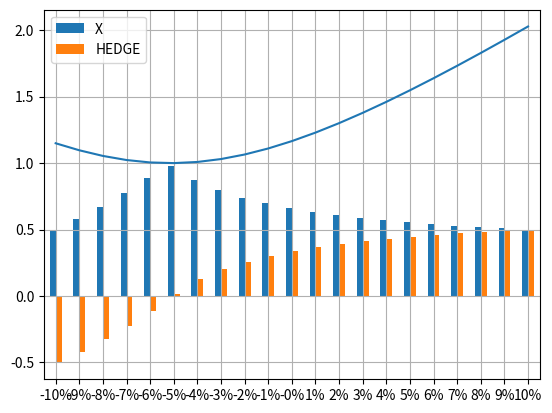

This chart was generated by the following Python code:
"""
The Price of Hedging - A Portfolio Optimization Study

This script explores the economic cost of hedging by analyzing:
1. Two correlated return series (a main strategy 'X' and a 'HEDGE')
2. Basic statistics: annualized returns, volatilities, Sharpe ratios, and correlations
3. Optimal portfolio weights combining both strategies
4. Sensitivity analysis: how do optimal weights change as hedge returns vary from -10% to +10%?

Key Question: What minimum return does the hedge need to justify including it in the portfolio?
"""

import matplotlib.pyplot as plt
import numpy as np
import pandas as pd


def gen_strat_returns():
    """
    Generate synthetic daily return series for two strategies with negative correlation.

    Returns:
        pd.DataFrame: Daily returns for 'X' and 'HEDGE' strategies (2010-2019)

    Financial Context:
        - Two strategies with -0.5 correlation (when X goes up, HEDGE tends to go down)
        - Both target 10% annualized volatility
        - Both target 10% annualized return
        - Negative correlation means HEDGE can reduce portfolio volatility
    """
    np.random.seed(5)  # For reproducible results

    # Define correlation matrix: -0.5 means strategies move in opposite directions 50% of the time
    # This negative correlation is valuable for diversification
    corr = [[1, -0.5],
            [-0.5, 1]]
    corr = np.array(corr)

    # Set target annualized volatility of 10% for both strategies
    # Divide by sqrt(252) to convert annual vol to daily vol (252 trading days/year)
    vols = np.diag(np.array([0.1, 0.1])) / np.sqrt(252)

    # Compute covariance matrix: sigma = V * Corr * V (where V is diagonal vol matrix)
    # This combines volatilities and correlations into one matrix
    sigma = vols @ corr @ vols

    # Set expected daily returns: 10% annual return / 252 days = ~0.04% daily
    mu = np.array([0.1, 0.1]) / 252

    # Generate business day dates from 2010 to 2019 (freq='B' excludes weekends)
    dates = pd.date_range('20100101', '20191231', freq='B')

    # Generate random returns from a multivariate normal distribution
    # This creates correlated random returns with our specified mean and covariance
    rets = np.random.multivariate_normal(mu, sigma, size=len(dates))

    # Convert to DataFrame with meaningful column names and date index
    rets = pd.DataFrame(rets, columns=['X', 'HEDGE'], index=dates)

    # Rescale returns to exactly match target volatility (10% annualized)
    # rets.std() computes standard deviation across all rows (axis=0 by default)
    rets = rets / rets.std() * 0.1 / np.sqrt(252)

    # Demean returns (subtract mean to center at zero)
    rets = rets - rets.mean()

    # Add back target expected return to ensure mean matches our target
    rets = rets + mu

    return rets


def opt_weights(sigma, mu):
    """
    Calculate optimal portfolio weights using mean-variance optimization.

    Args:
        sigma: Covariance matrix of returns (measures risk and correlations)
        mu: Expected returns vector (mean return for each asset)

    Returns:
        np.array: Optimal weights that maximize Sharpe ratio

    Mathematical Background:
        - This implements the tangency portfolio from Modern Portfolio Theory
        - Formula: w = Σ^(-1) * μ (inverse of covariance matrix times returns)
        - Weights are normalized so absolute values sum to 1
        - Allows for long/short positions (negative weights)
    """
    # Inverse covariance matrix @ expected returns gives optimal weights
    # This is the closed-form solution for the maximum Sharpe ratio portfolio
    wgts = np.linalg.inv(sigma) @ mu

    # Normalize weights so they sum to 1 in absolute terms
    # abs().sum() allows for both long and short positions
    wgts = wgts / np.abs(wgts).sum()

    return wgts


def calc_sharpe(x):
    """
    Calculate annualized Sharpe ratio for a return series.

    Args:
        x: pd.Series or array-like of daily returns

    Returns:
        float: Annualized Sharpe ratio

    Financial Context:
        Sharpe ratio = (Return - Risk-free rate) / Volatility
        - Measures return per unit of risk
        - Higher is better (more return for the risk taken)
        - We assume risk-free rate = 0 for simplicity
        - Multiply by sqrt(252) to annualize from daily data
    """
    return x.mean() / x.std() * np.sqrt(252)


# ==============================================================================
# PART 1: Generate and Examine Return Data
# ==============================================================================

rets = gen_strat_returns()
print(rets.head())

# Compute key statistics for each strategy
# Create empty DataFrame to store statistics
stats_df = pd.DataFrame()

# Annualized return: daily mean * 252 trading days
# Example: if daily mean = 0.0004, annual = 0.0004 * 252 = 0.1008 (10.08%)
stats_df['ann ret'] = rets.mean() * 252

# Annualized volatility: daily std * sqrt(252)
# We multiply by sqrt(252) not 252 because variance scales linearly, but std scales by square root
stats_df['vol'] = rets.std() * np.sqrt(252)

# Sharpe ratio: return per unit of risk (higher is better)
stats_df['sharpe'] = stats_df['ann ret'] / stats_df['vol']

# ==============================================================================
# PART 2: Calculate Optimal Portfolio Weights
# ==============================================================================

# Compute covariance matrix from returns
# rets.cov() computes pairwise covariances between columns (X and HEDGE)
# Result is a 2x2 symmetric matrix showing variances (diagonal) and covariance (off-diagonal)
sigma = rets.cov()

# Compute mean returns for each strategy
# This is our estimate of expected returns (mu in finance notation)
mu = rets.mean()

# Calculate optimal weights using mean-variance optimization
# This tells us how much to allocate to each strategy to maximize Sharpe ratio
wgts = opt_weights(sigma, mu)

# Construct the combined portfolio
# rets * wgts: element-wise multiplication (broadcasts weights across all dates)
# .sum(1): sum across columns (axis=1) to get single return series
combo = (rets * wgts).sum(1)

# Calculate Sharpe ratio of the combined portfolio
sharpe = combo.mean() / combo.std() * np.sqrt(252)

print('Sharpe: ', sharpe)


# ==============================================================================
# PART 3: Sensitivity Analysis - The Price of Hedging
# ==============================================================================
# Key Question: How much return does the HEDGE need to earn to justify including it?
# We'll vary HEDGE's expected return from -10% to +10% and see how optimal weights change

# Dictionaries to store results for each scenario
wgts = {}      # Will store optimal weights for each hedge return level
sharpes = {}   # Will store portfolio Sharpe ratios for each scenario

# Create a copy to avoid modifying original data
# .copy() creates a new DataFrame so we don't accidentally change 'rets'
rets_copy = rets.copy()

# Loop through different annual return levels for the HEDGE strategy
# np.arange(-0.1, 0.11, 0.01) creates: [-10%, -9%, -8%, ..., 9%, 10%]
for hedge_ret in np.arange(-0.1, 0.11, 0.01):
    # Adjust HEDGE returns to have new expected return while keeping volatility constant
    # Step 1: Remove current mean (demean)
    # Step 2: Add new target mean (hedge_ret / 252 for daily)
    rets_copy['HEDGE'] = rets_copy['HEDGE'] - rets_copy['HEDGE'].mean() + hedge_ret / 252

    # Recalculate expected returns with new HEDGE mean
    mu = rets_copy.mean()

    # Calculate optimal weights for this scenario
    # pd.Series() converts array to Series with strategy names as index
    wgt = pd.Series(opt_weights(sigma, mu), mu.index)

    # Format return as percentage string for readable labels (e.g., "-10%", "0%", "10%")
    hedge_ret_str = '%.0f%%' % (hedge_ret * 100)

    # Store weights and Sharpe ratio for this scenario
    wgts[hedge_ret_str] = wgt
    sharpes[hedge_ret_str] = calc_sharpe((rets_copy * wgt).sum(1))

# Convert dictionaries to DataFrame/Series for easier plotting
# .T transposes so each row is a return scenario, columns are X and HEDGE weights
wgts = pd.DataFrame(wgts).T
sharpes = pd.Series(sharpes)

# ==============================================================================
# PART 4: Visualization
# ==============================================================================

# Plot optimal weights as a stacked bar chart
# Shows how allocation shifts between X and HEDGE as HEDGE's return changes
ax_wgts = wgts.plot(kind='bar', grid=True)

# Plot Sharpe ratios across scenarios
# Shows the portfolio's risk-adjusted return for each HEDGE return level
ax_sr = sharpes.plot(grid=True)

plt.show()

# INTERPRETATION GUIDE:
# - Look for where HEDGE weight crosses zero (breakeven point)
# - If HEDGE has lower return than X, you might still want some for diversification
# - The Sharpe ratio plot shows total portfolio benefit
# - Negative HEDGE weights mean shorting (betting against) the hedge
